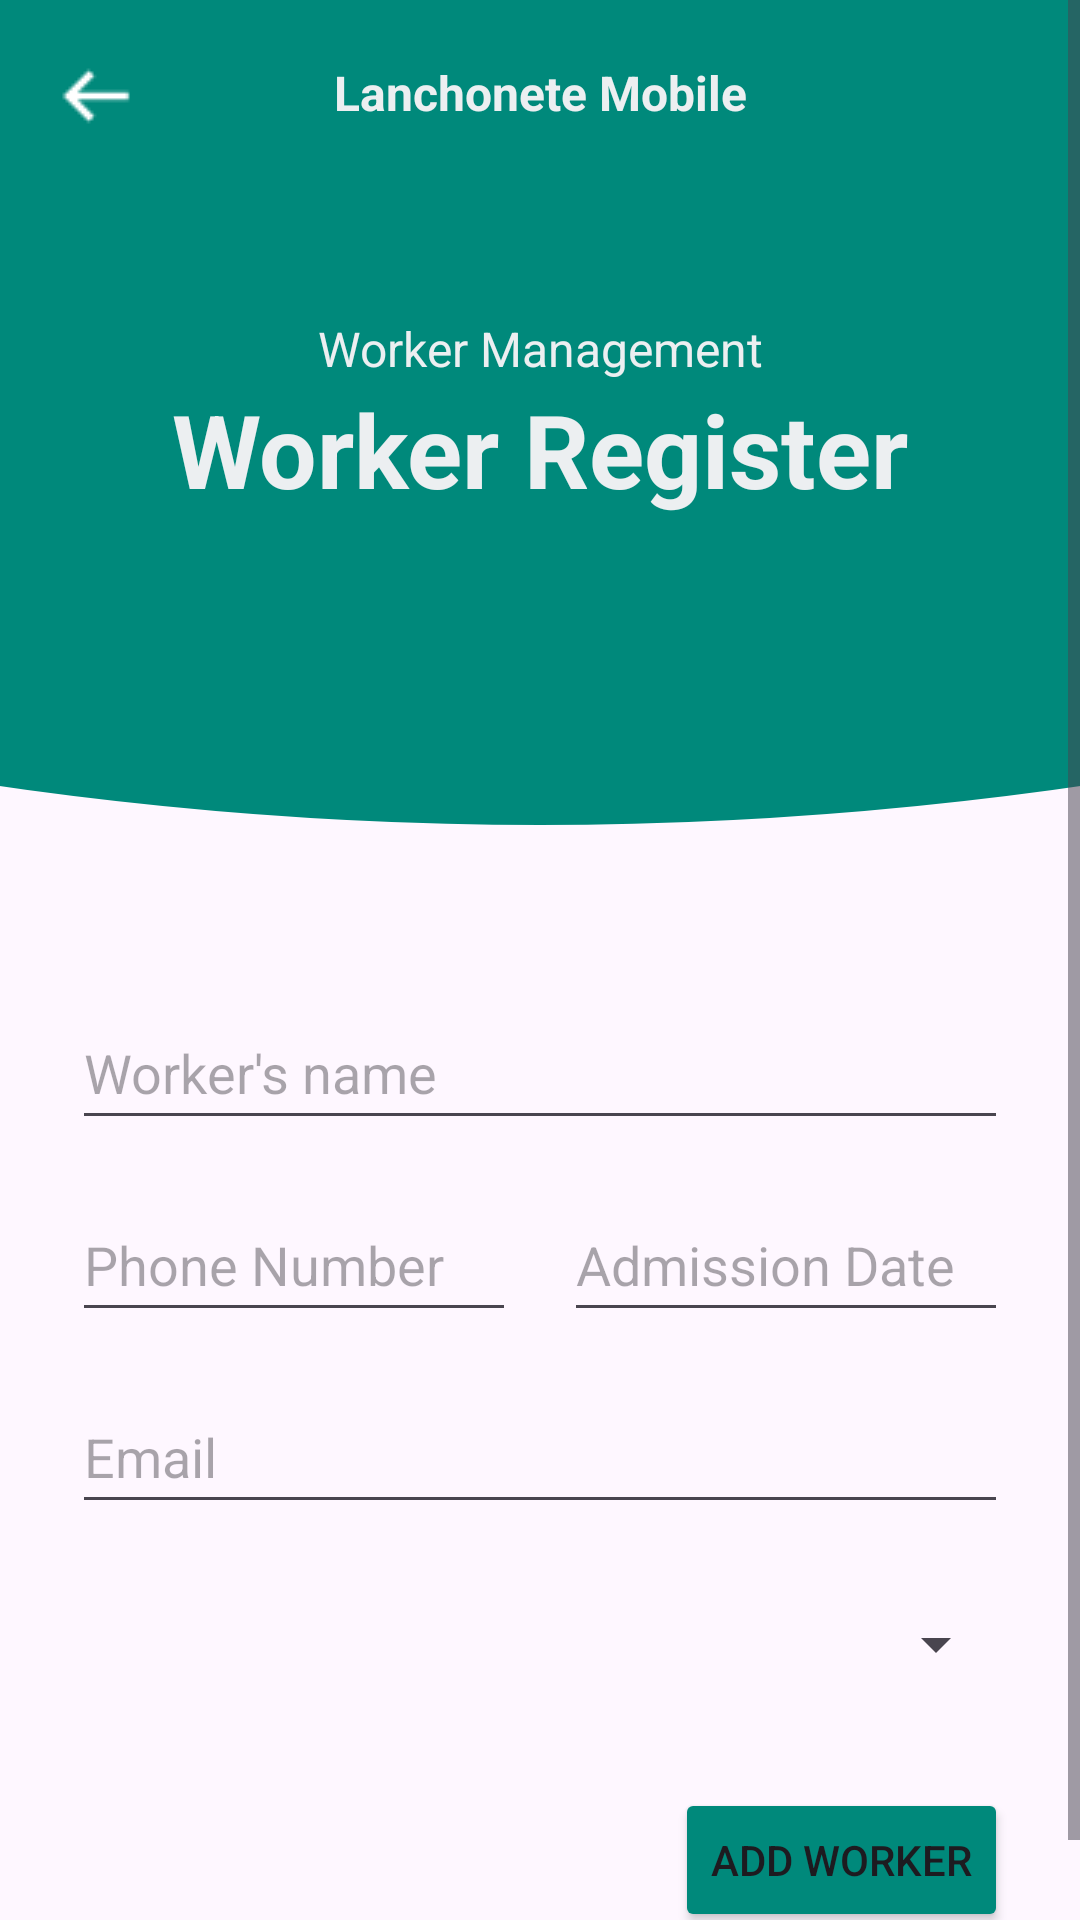

Here is an Android app screen rendered from its layout file. Give the layout XML and the strings, colors and styles it references.
<!-- AndroidManifest.xml: application theme Theme.LanchoneteMobile -->
<!-- res/layout/activity_form_funcionario.xml -->
<?xml version="1.0" encoding="utf-8"?>
<androidx.constraintlayout.widget.ConstraintLayout xmlns:android="http://schemas.android.com/apk/res/android"
    xmlns:app="http://schemas.android.com/apk/res-auto"
    android:id="@+id/activity_form_funcionario"
    android:layout_width="match_parent"
    android:layout_height="match_parent">

    <ScrollView
        android:layout_width="match_parent"
        android:layout_height="match_parent">

        <LinearLayout
            android:layout_width="match_parent"
            android:layout_height="wrap_content"
            android:orientation="vertical">

            <androidx.constraintlayout.widget.ConstraintLayout
                android:id="@+id/headerFormFuncionario"
                android:layout_width="match_parent"
                android:layout_height="200dp"
                android:background="@color/funcionario_main">

                <ImageView
                    android:id="@+id/ivBackFormFunc"
                    android:layout_width="wrap_content"
                    android:layout_height="wrap_content"
                    android:layout_marginStart="8dp"
                    android:layout_marginTop="8dp"
                    android:clickable="true"
                    android:contentDescription="@string/back"
                    app:layout_constraintStart_toStartOf="parent"
                    app:layout_constraintTop_toTopOf="parent"
                    app:srcCompat="@drawable/back_resize" />

                <TextView
                    android:id="@+id/tvAppFormFunc"
                    android:layout_width="wrap_content"
                    android:layout_height="wrap_content"
                    android:layout_marginTop="20dp"
                    android:text="@string/app_name"
                    android:textColor="@color/detail_gray"
                    android:textSize="16sp"
                    android:textStyle="bold"
                    app:layout_constraintEnd_toEndOf="parent"
                    app:layout_constraintStart_toStartOf="parent"
                    app:layout_constraintTop_toTopOf="parent" />

                <TextView
                    android:id="@+id/tvTitleFormFunc"
                    android:layout_width="wrap_content"
                    android:layout_height="wrap_content"
                    android:layout_marginTop="32dp"
                    android:text="@string/TituloTelaFuncionario"
                    android:textAlignment="center"
                    android:textColor="@color/detail_gray"
                    android:textSize="16sp"
                    app:layout_constraintBottom_toBottomOf="parent"
                    app:layout_constraintEnd_toEndOf="parent"
                    app:layout_constraintStart_toStartOf="parent"
                    app:layout_constraintTop_toTopOf="parent" />

                <TextView
                    android:id="@+id/pageTitleFormFunc"
                    android:layout_width="0dp"
                    android:layout_height="wrap_content"
                    android:layout_marginStart="48dp"
                    android:layout_marginEnd="48dp"
                    android:text="@string/CadastraFuncionario"
                    android:textAlignment="center"
                    android:textColor="@color/detail_gray"
                    android:textSize="34sp"
                    android:textStyle="bold"
                    app:layout_constraintEnd_toEndOf="parent"
                    app:layout_constraintStart_toStartOf="parent"
                    app:layout_constraintTop_toBottomOf="@+id/tvTitleFormFunc" />
            </androidx.constraintlayout.widget.ConstraintLayout>

            <androidx.constraintlayout.widget.ConstraintLayout
                android:id="@+id/bodyFormFuncionario"
                android:layout_width="match_parent"
                android:layout_height="wrap_content">

                <ImageView
                    android:id="@+id/imageView17"
                    android:layout_width="wrap_content"
                    android:layout_height="wrap_content"
                    android:scaleType="centerCrop"
                    app:layout_constraintEnd_toEndOf="parent"
                    app:layout_constraintStart_toStartOf="parent"
                    app:layout_constraintTop_toTopOf="parent"
                    app:srcCompat="@drawable/bg_arc_bar"
                    app:tint="@color/funcionario_main" />

                <EditText
                    android:id="@+id/etNomeFormFunc"
                    android:layout_width="0dp"
                    android:layout_height="48dp"
                    android:layout_marginStart="24dp"
                    android:layout_marginTop="32dp"
                    android:layout_marginEnd="24dp"
                    android:ems="10"
                    android:hint="@string/hintNomeFuncionario"
                    android:inputType="text"
                    app:layout_constraintEnd_toEndOf="parent"
                    app:layout_constraintStart_toStartOf="parent"
                    app:layout_constraintTop_toBottomOf="@+id/imageView17" />

                <EditText
                    android:id="@+id/etTelefoneFormFunc"
                    android:layout_width="0dp"
                    android:layout_height="48dp"
                    android:layout_marginStart="24dp"
                    android:layout_marginTop="16dp"
                    android:layout_marginEnd="8dp"
                    android:ems="10"
                    android:hint="@string/hintTelefoneFuncionario"
                    android:inputType="phone"
                    app:layout_constraintEnd_toStartOf="@+id/etDataFormFunc"
                    app:layout_constraintStart_toStartOf="parent"
                    app:layout_constraintTop_toBottomOf="@+id/etNomeFormFunc" />

                <EditText
                    android:id="@+id/etDataFormFunc"
                    android:layout_width="0dp"
                    android:layout_height="48dp"
                    android:layout_marginStart="8dp"
                    android:layout_marginTop="16dp"
                    android:layout_marginEnd="24dp"
                    android:ems="10"
                    android:hint="@string/hintDataFuncionario"
                    android:inputType="date"
                    app:layout_constraintEnd_toEndOf="parent"
                    app:layout_constraintStart_toEndOf="@+id/etTelefoneFormFunc"
                    app:layout_constraintTop_toBottomOf="@+id/etNomeFormFunc" />

                <EditText
                    android:id="@+id/etEmailFormFunc"
                    android:layout_width="0dp"
                    android:layout_height="48dp"
                    android:layout_marginStart="24dp"
                    android:layout_marginTop="16dp"
                    android:layout_marginEnd="24dp"
                    android:ems="10"
                    android:hint="@string/hintEmailFuncionario"
                    android:inputType="textEmailAddress"
                    app:layout_constraintEnd_toEndOf="parent"
                    app:layout_constraintStart_toStartOf="parent"
                    app:layout_constraintTop_toBottomOf="@+id/etTelefoneFormFunc" />

                <Spinner
                    android:id="@+id/spCargoFormFunc"
                    android:layout_width="0dp"
                    android:layout_height="48dp"
                    android:layout_marginStart="24dp"
                    android:layout_marginTop="16dp"
                    android:layout_marginEnd="24dp"
                    app:layout_constraintEnd_toEndOf="parent"
                    app:layout_constraintStart_toStartOf="parent"
                    app:layout_constraintTop_toBottomOf="@+id/etEmailFormFunc" />

                <Button
                    android:id="@+id/btnSalvarFormFunc"
                    android:layout_width="wrap_content"
                    android:layout_height="wrap_content"
                    android:layout_marginTop="24dp"
                    android:layout_marginEnd="24dp"
                    android:layout_marginBottom="24dp"
                    android:backgroundTint="@color/funcionario_main"
                    android:text="@string/botaoSalvarFuncionario"
                    app:layout_constraintBottom_toBottomOf="parent"
                    app:layout_constraintEnd_toEndOf="parent"
                    app:layout_constraintTop_toBottomOf="@+id/spCargoFormFunc" />
            </androidx.constraintlayout.widget.ConstraintLayout>
        </LinearLayout>
    </ScrollView>
</androidx.constraintlayout.widget.ConstraintLayout>
<!-- resources referenced by this layout -->
<resources>
  <color name="detail_gray">#ECEFF1</color>
  <color name="funcionario_main">#00897B</color>
  <!-- drawable back_resize: png bitmap (drawable, 209 bytes) -->
  <!-- drawable bg_arc_bar (drawable) -->
  <vector xmlns:android="http://schemas.android.com/apk/res/android"
      android:width="500dp"
      android:height="100dp"
      android:viewportWidth="400"
      android:viewportHeight="80">
  
      <path
          android:name="arc"
          android:fillColor="#006ACC"
          android:pathData="
              M 0,0
              L 400,0
              L 400,40
              Q 200,80 0,40
              Z" />
  </vector>
  <string name="CadastraFuncionario">Worker Register</string>
  <string name="TituloTelaFuncionario">Worker Management</string>
  <string name="app_name" translatable="false">Lanchonete Mobile</string>
  <string name="back">Back</string>
  <string name="botaoSalvarFuncionario">Add Worker</string>
  <string name="hintDataFuncionario">Admission Date</string>
  <string name="hintEmailFuncionario">Email</string>
  <string name="hintNomeFuncionario">Worker\'s name</string>
  <string name="hintTelefoneFuncionario">Phone Number</string>
  <style name="Theme.LanchoneteMobile" parent="Base.Theme.LanchoneteMobile" />
  <style name="Base.Theme.LanchoneteMobile" parent="Theme.Material3.DayNight.NoActionBar">
          
          
      </style>
</resources>
